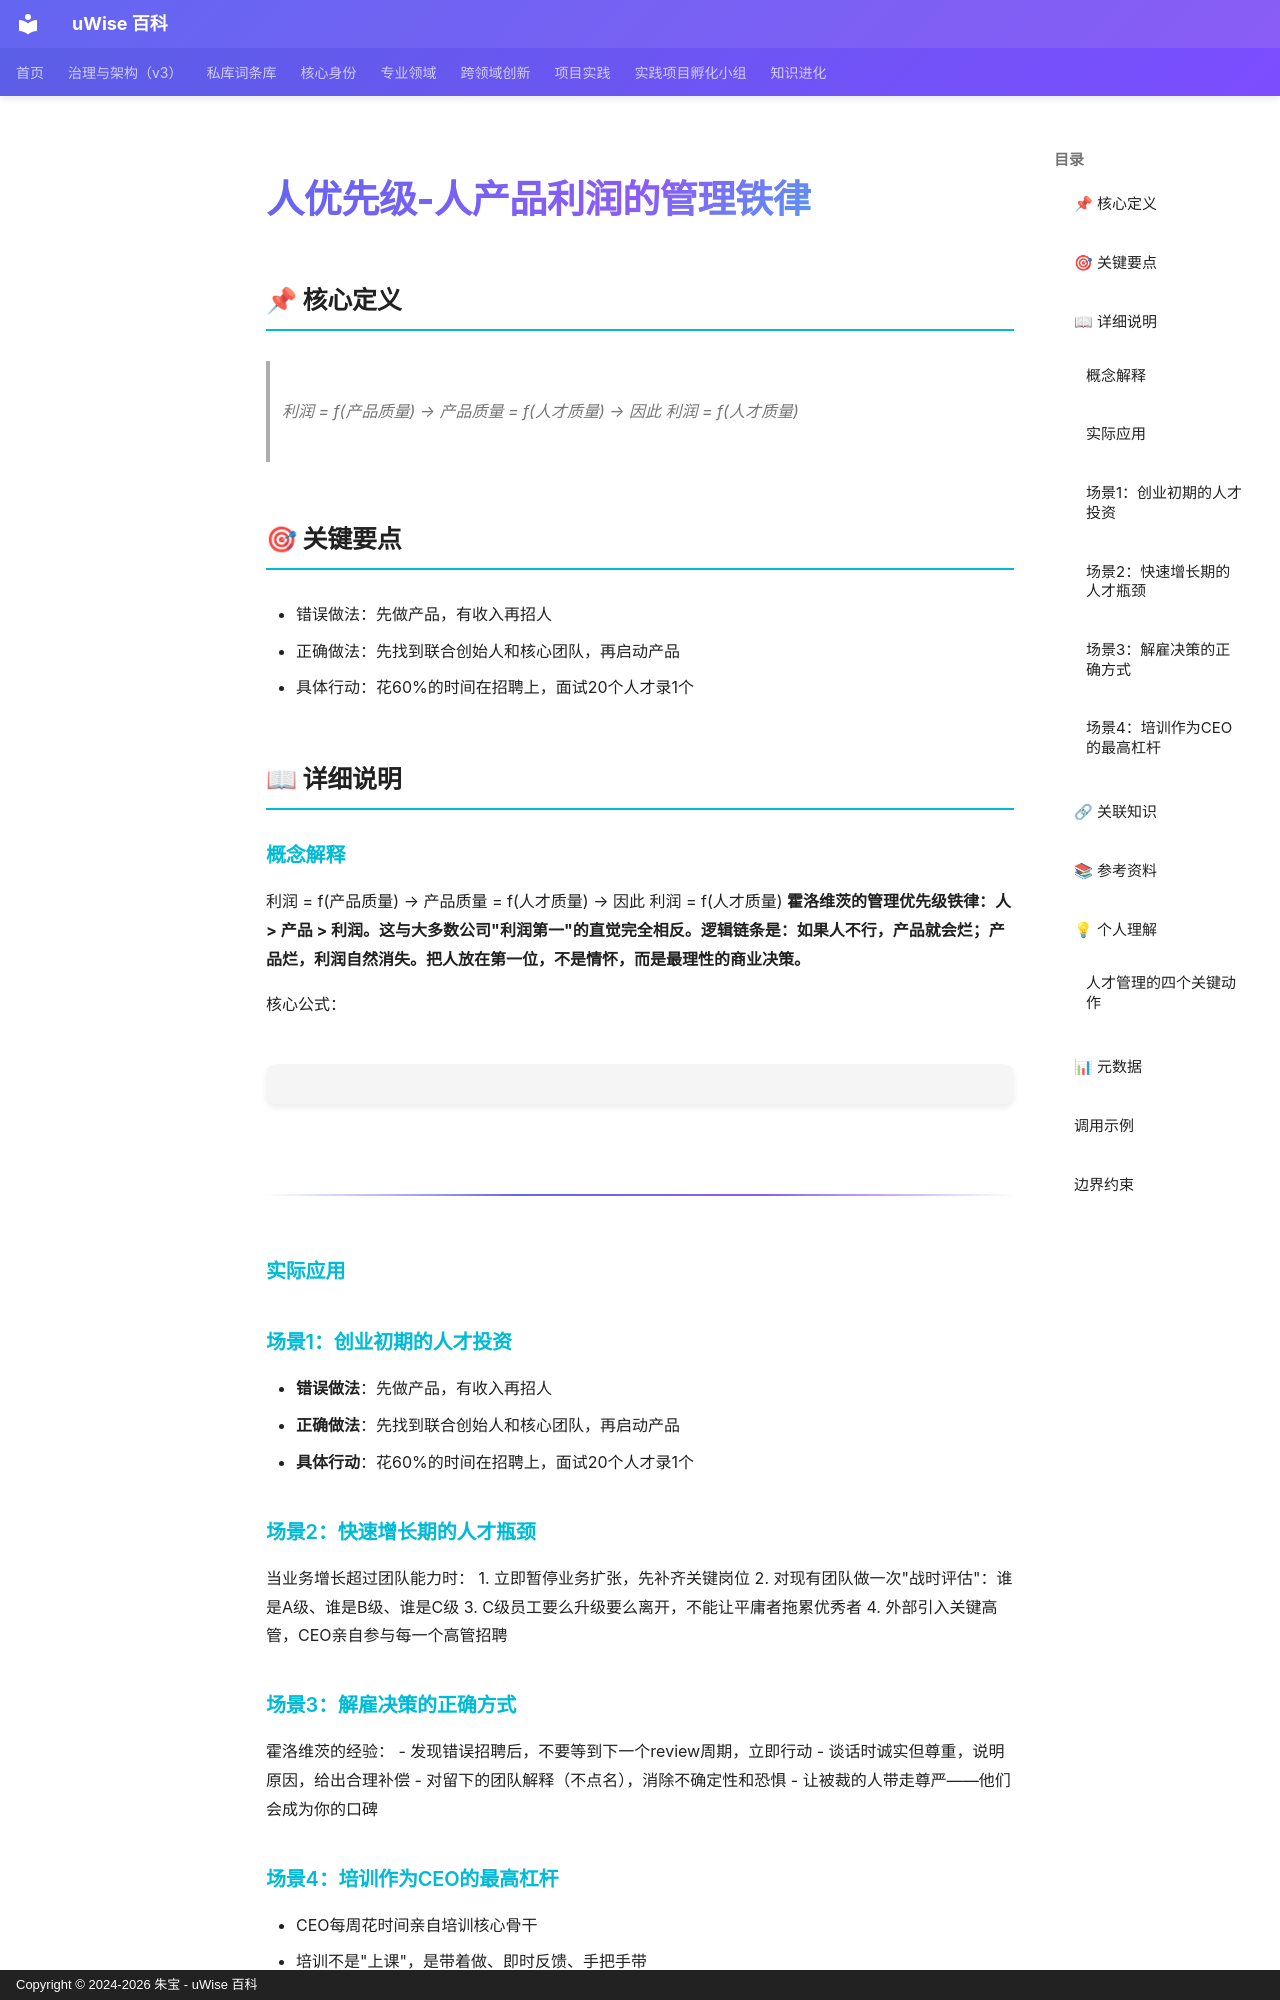

repository: zhubao315/uWise · page: vault-encyclopedia/md-44c6d865/index.html · generator: mkdocs · copyright: Copyright © 2024-2026 朱宝 - uWise 百科

---
title: "人优先级-人产品利润的管理铁律"
description: "利润 = f(产品质量) → 产品质量 = f(人才质量) → 因此 利润 = f(人才质量)"
---

# 人优先级-人产品利润的管理铁律

## 📌 核心定义

> 利润 = f(产品质量) → 产品质量 = f(人才质量) → 因此 利润 = f(人才质量)

## 🎯 关键要点

- 错误做法：先做产品，有收入再招人
- 正确做法：先找到联合创始人和核心团队，再启动产品
- 具体行动：花60%的时间在招聘上，面试20个人才录1个

## 📖 详细说明

### 概念解释
利润 = f(产品质量) → 产品质量 = f(人才质量) → 因此 利润 = f(人才质量)
**霍洛维茨的管理优先级铁律：人 > 产品 > 利润。这与大多数公司"利润第一"的直觉完全相反。逻辑链条是：如果人不行，产品就会烂；产品烂，利润自然消失。把人放在第一位，不是情怀，而是最理性的商业决策。**

核心公式：
```
```

---


### 实际应用

### 场景1：创业初期的人才投资
- **错误做法**：先做产品，有收入再招人
- **正确做法**：先找到联合创始人和核心团队，再启动产品
- **具体行动**：花60%的时间在招聘上，面试20个人才录1个

### 场景2：快速增长期的人才瓶颈
当业务增长超过团队能力时：
1. 立即暂停业务扩张，先补齐关键岗位
2. 对现有团队做一次"战时评估"：谁是A级、谁是B级、谁是C级
3. C级员工要么升级要么离开，不能让平庸者拖累优秀者
4. 外部引入关键高管，CEO亲自参与每一个高管招聘

### 场景3：解雇决策的正确方式
霍洛维茨的经验：
- 发现错误招聘后，不要等到下一个review周期，立即行动
- 谈话时诚实但尊重，说明原因，给出合理补偿
- 对留下的团队解释（不点名），消除不确定性和恐惧
- 让被裁的人带走尊严——他们会成为你的口碑

### 场景4：培训作为CEO的最高杠杆
- CEO每周花时间亲自培训核心骨干
- 培训不是"上课"，是带着做、即时反馈、手把手带
- 培训10个人 → 这10个人各影响10人 = 影响100人
- 培训的内容是思维方式和决策能力，不是具体技能

---
